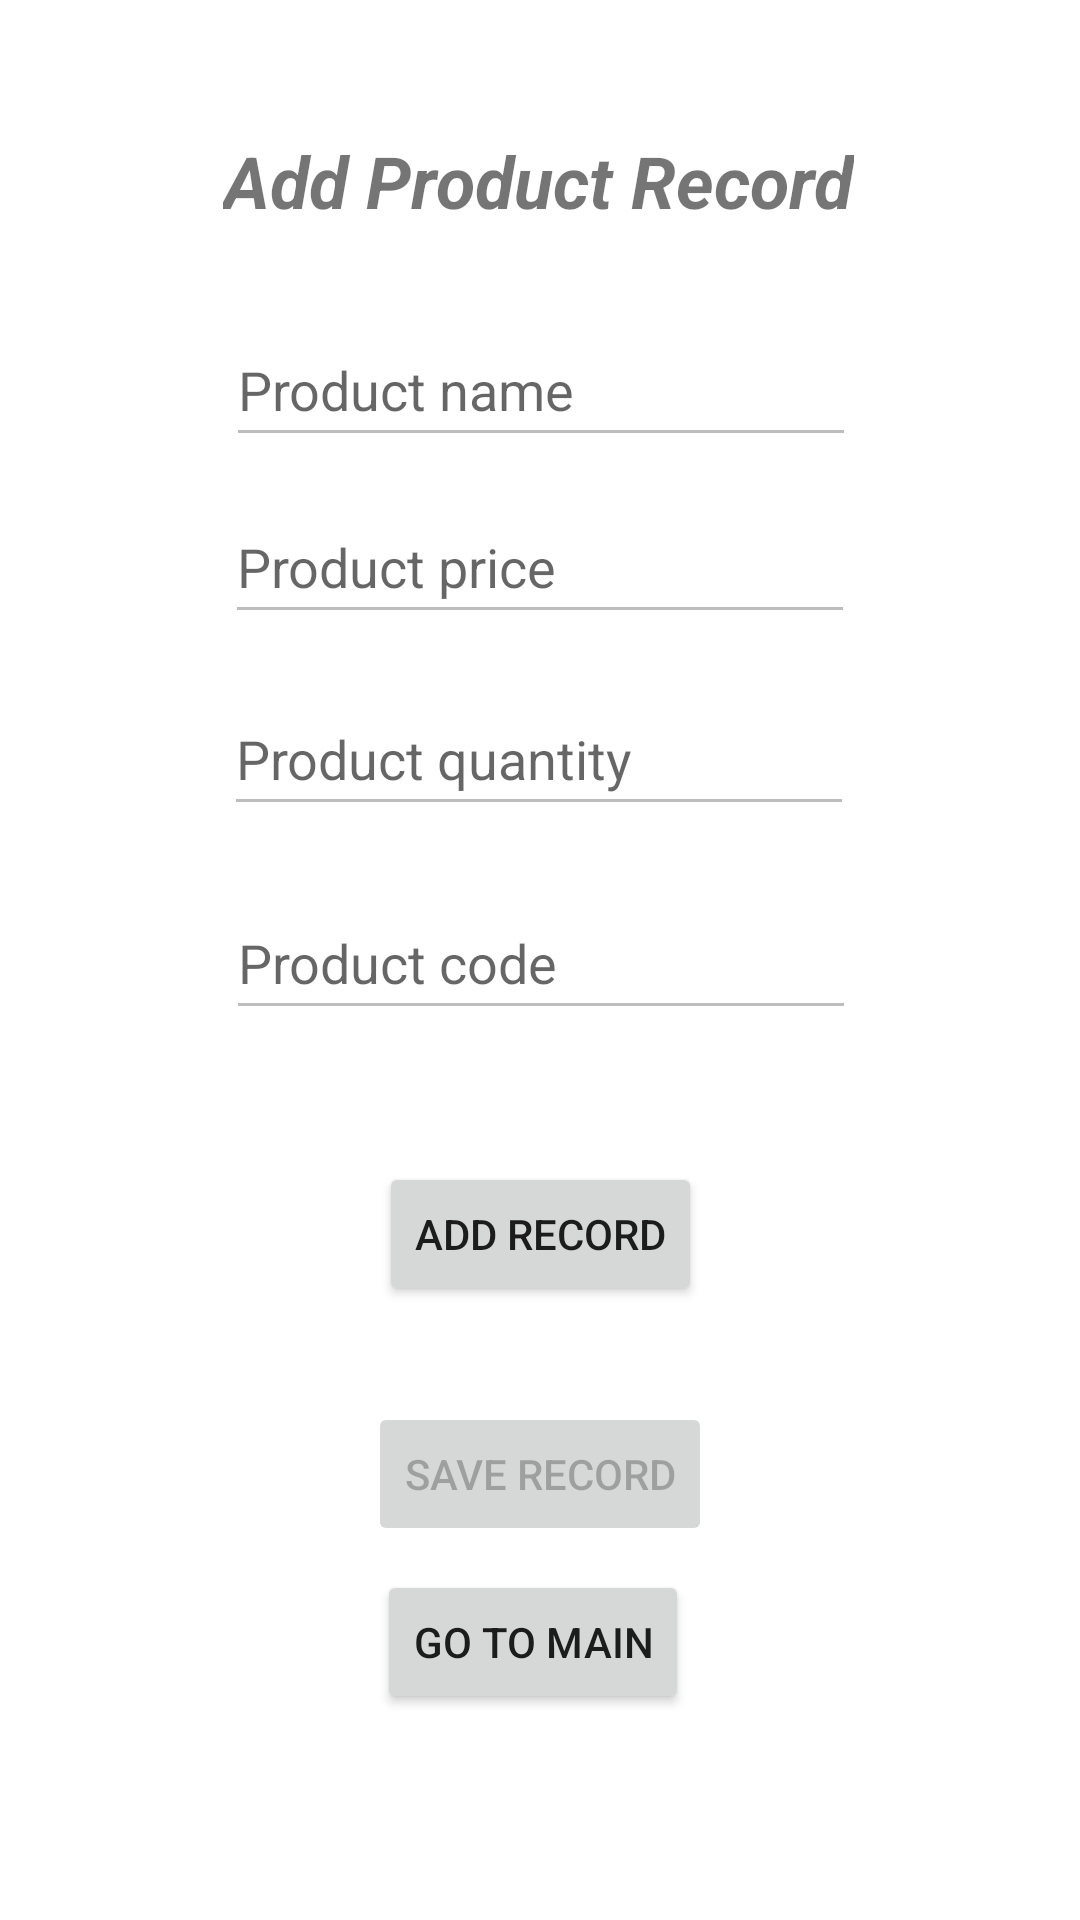

Android layout source for this screen:
<!-- AndroidManifest.xml: application theme Theme.MyStudentDBaseApp -->
<!-- res/layout/activity_add_student_record.xml -->
<?xml version="1.0" encoding="utf-8"?>
<androidx.constraintlayout.widget.ConstraintLayout xmlns:android="http://schemas.android.com/apk/res/android"
    xmlns:app="http://schemas.android.com/apk/res-auto"
    xmlns:tools="http://schemas.android.com/tools"
    android:layout_width="match_parent"
    android:layout_height="match_parent"
    tools:context=".AddStudentRecordActivity">

    <TextView
        android:id="@+id/textView"
        android:layout_width="wrap_content"
        android:layout_height="wrap_content"
        android:layout_marginTop="44dp"
        android:text="Add Product Record"
        android:textSize="24sp"
        android:textStyle="bold|italic"
        app:layout_constraintEnd_toEndOf="parent"
        app:layout_constraintHorizontal_bias="0.497"
        app:layout_constraintStart_toStartOf="parent"
        app:layout_constraintTop_toTopOf="parent" />

    <EditText
        android:id="@+id/editTxtAddProductname"
        android:layout_width="wrap_content"
        android:layout_height="wrap_content"
        android:layout_marginTop="28dp"
        android:ems="10"
        android:enabled="false"
        android:hint="Product name"
        android:inputType="textPersonName"
        android:minHeight="48dp"
        app:layout_constraintEnd_toEndOf="parent"
        app:layout_constraintHorizontal_bias="0.502"
        app:layout_constraintStart_toStartOf="parent"
        app:layout_constraintTop_toBottomOf="@+id/textView" />


    <EditText
        android:id="@+id/editTxtAddProductquantity"
        android:layout_width="wrap_content"
        android:layout_height="wrap_content"
        android:layout_marginTop="16dp"
        android:ems="10"
        android:enabled="false"
        android:hint="Product quantity"
        android:inputType="textPersonName"
        android:minHeight="48dp"
        app:layout_constraintEnd_toEndOf="parent"
        app:layout_constraintHorizontal_bias="0.497"
        app:layout_constraintStart_toStartOf="parent"
        app:layout_constraintTop_toBottomOf="@+id/editTxtAddProductPrice" />


    <EditText
        android:id="@+id/editTxtAddProductcode"
        android:layout_width="wrap_content"
        android:layout_height="wrap_content"
        android:layout_marginTop="20dp"
        android:ems="10"
        android:enabled="false"
        android:hint="Product code"
        android:inputType="textPersonName"
        android:minHeight="48dp"
        app:layout_constraintEnd_toEndOf="parent"
        app:layout_constraintHorizontal_bias="0.502"
        app:layout_constraintStart_toStartOf="parent"
        app:layout_constraintTop_toBottomOf="@+id/editTxtAddProductquantity" />

    <EditText
        android:id="@+id/editTxtAddProductPrice"
        android:layout_width="wrap_content"
        android:layout_height="wrap_content"
        android:layout_marginTop="11dp"
        android:ems="10"
        android:enabled="false"
        android:hint="Product price"
        android:inputType="textPersonName"
        android:minHeight="48dp"
        app:layout_constraintEnd_toEndOf="parent"
        app:layout_constraintStart_toStartOf="parent"
        app:layout_constraintTop_toBottomOf="@+id/editTxtAddProductname" />

    <Button
        android:id="@+id/btnSaveRecord"
        android:layout_width="wrap_content"
        android:layout_height="wrap_content"
        android:layout_marginTop="32dp"
        android:enabled="false"
        android:text="Save Record"
        app:layout_constraintEnd_toEndOf="parent"
        app:layout_constraintStart_toStartOf="parent"
        app:layout_constraintTop_toBottomOf="@+id/btnAddRecord" />

    <Button
        android:id="@+id/btnAddMain"
        android:layout_width="wrap_content"
        android:layout_height="wrap_content"
        android:layout_marginTop="8dp"
        android:text="Go to Main"
        app:layout_constraintEnd_toEndOf="parent"
        app:layout_constraintHorizontal_bias="0.491"
        app:layout_constraintStart_toStartOf="parent"
        app:layout_constraintTop_toBottomOf="@+id/btnSaveRecord" />

    <Button
        android:id="@+id/btnAddRecord"
        android:layout_width="wrap_content"
        android:layout_height="wrap_content"
        android:layout_marginTop="44dp"
        android:text="Add Record"
        app:layout_constraintEnd_toEndOf="parent"
        app:layout_constraintHorizontal_bias="0.501"
        app:layout_constraintStart_toStartOf="parent"
        app:layout_constraintTop_toBottomOf="@+id/editTxtAddProductcode" />

</androidx.constraintlayout.widget.ConstraintLayout>
<!-- resources referenced by this layout -->
<resources>
  <style name="Theme.MyStudentDBaseApp" parent="Theme.MaterialComponents.DayNight.DarkActionBar">
          
          <item name="colorPrimary">@color/purple_500</item>
          <item name="colorPrimaryVariant">@color/purple_700</item>
          <item name="colorOnPrimary">@color/white</item>
          
          <item name="colorSecondary">@color/teal_200</item>
          <item name="colorSecondaryVariant">@color/teal_700</item>
          <item name="colorOnSecondary">@color/black</item>
          
          <item name="android:statusBarColor" tools:targetApi="21">?attr/colorPrimaryVariant</item>
          
      </style>
  <!-- not gathered from this repository: default colours our renderer supplied (Android Studio template values) -->
  <color name="purple_500">#FF6200EE</color>
  <color name="purple_700">#FF3700B3</color>
  <color name="teal_200">#FF03DAC5</color>
  <color name="teal_700">#FF018786</color>
  <color name="black">#FF000000</color>
  <color name="white">#FFFFFFFF</color>
</resources>
